Dataset: datasets (GitHub, dijanajovanova/pvision-ai). Classes: defective, good.

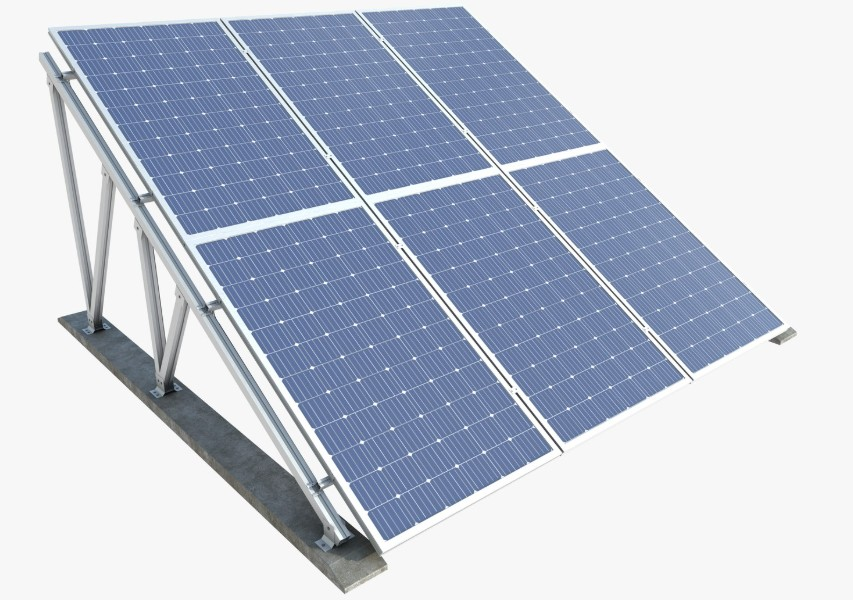
Label: good

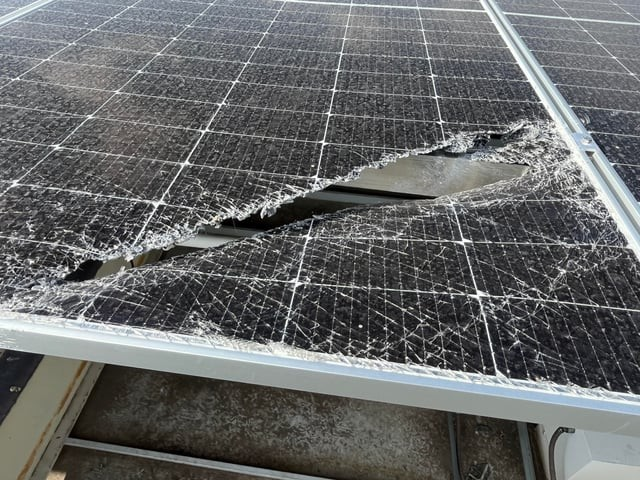
Label: defective

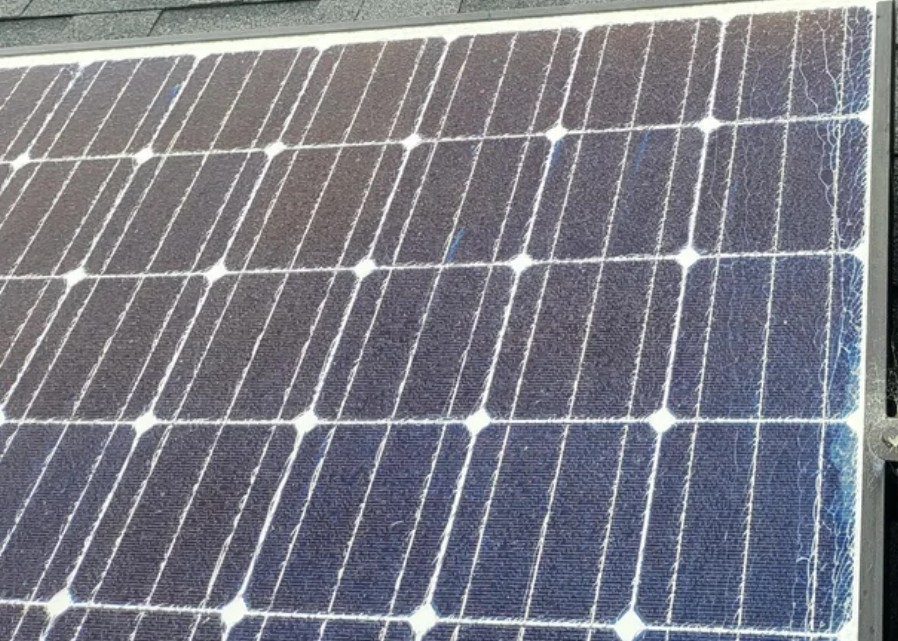
Label: defective

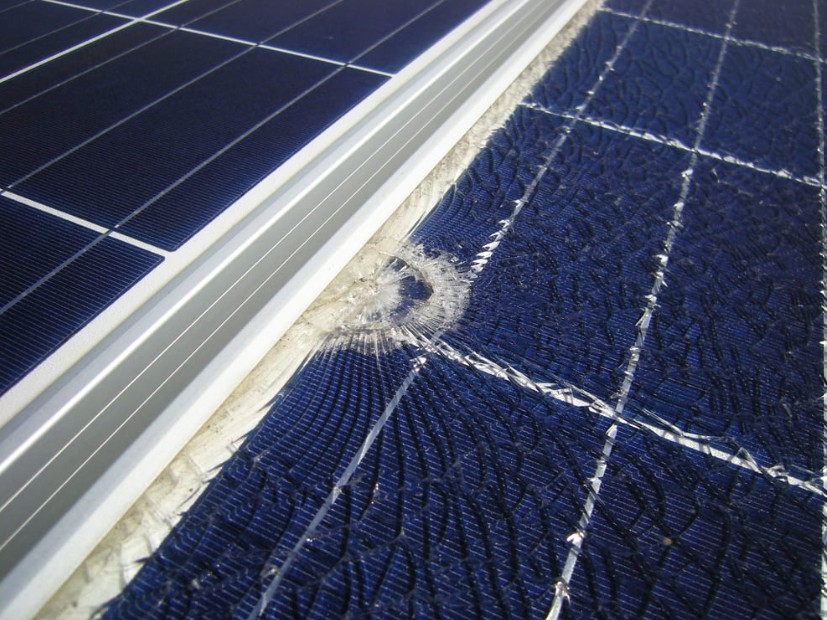
Label: defective

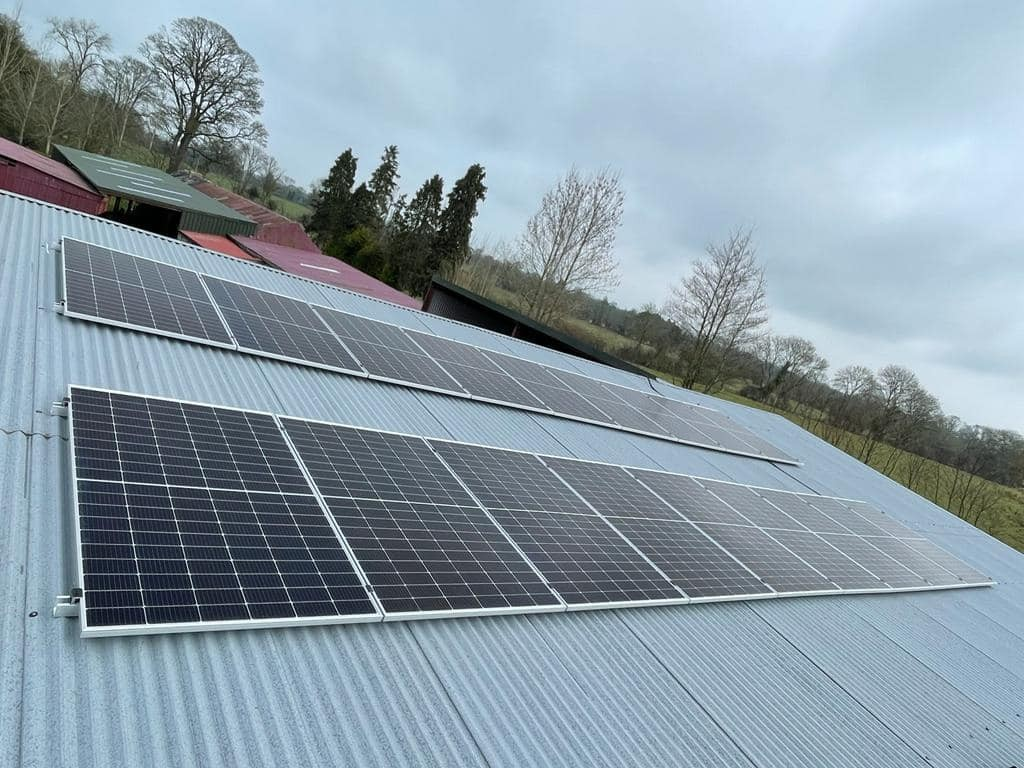
Label: good

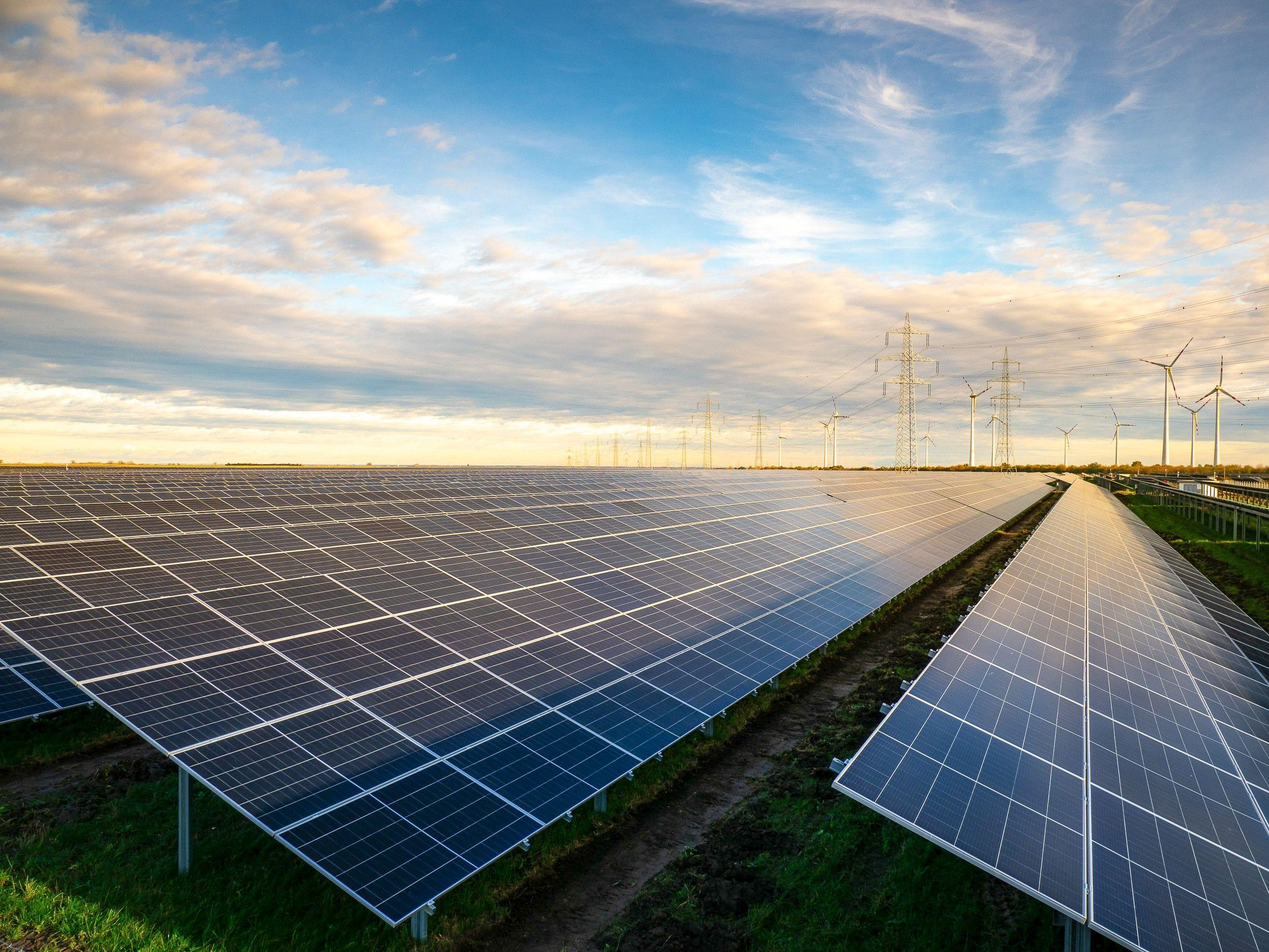
Label: good
